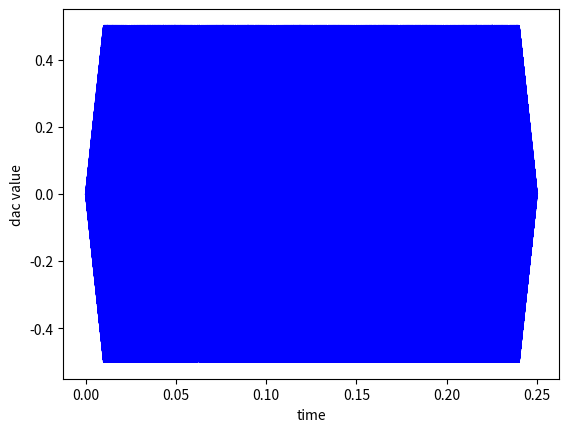

This chart was generated by the following Python code:

import matplotlib.pyplot as plt
import numpy as np

# Generate x values from 0 to 2*pi
signal_duration = 250e-3
dt = 1e-6
t = np.linspace(0, signal_duration, int(signal_duration/dt))
signal_fade = 10e-3
freq_middle = 40000
freq_range = 5000

# const double amplitude = dac_amplitude * fmin(1.0, t/signal_fade)
# * fmin(1.0, (signal_duration_ms - t)/signal_fade);
# double frequency = freq_middle+invert*freq_range*(t/signal_duration-0.5);
# data_chirp[j] = round(amplitude*sin(2.0*M_PI*t*frequency) + dac_mean);

amplitude = 0.5 * np.minimum(np.ones_like(t), t/signal_fade) * np.minimum(np.ones_like(t), (signal_duration-t)/signal_fade)
frequency = freq_middle + freq_range*(t/signal_duration-0.5)
frequency_phase = freq_middle + freq_range*(t/(2.0*signal_duration)-0.5)

data = amplitude * np.sin(2*np.pi*t*frequency)

# Compute the sine of x

# Create the plot
# plt.figure(figsize=(8, 4))
plt.plot(t, data, label='function(x)', color='blue')

plt.xlabel('time')
plt.ylabel('dac value')

# # Add grid and legend
# plt.grid(True, linestyle='--', alpha=0.7)
# plt.legend()

# Display the plot
plt.show()
